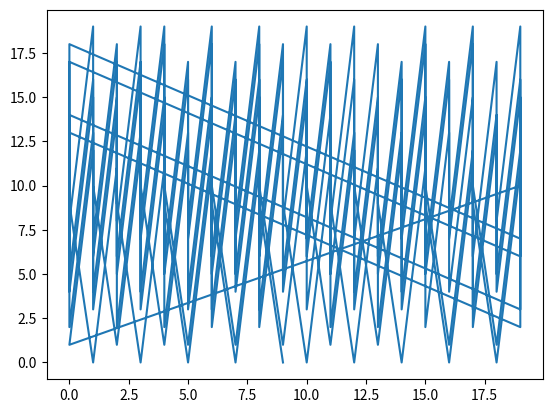

Recreate this plot in Python.
import numpy as np
import matplotlib.pyplot as plt



base = 20
step = 11


def update(v, inc, N):
    return (v + inc) % N**2


v = 0
x = [0]
y = [0]

for i in range(200):
    v = update(v, step, base)
    x += [v // base]
    y += [v % base]

plt.figure()
plt.plot(x[:-1], y[1:])
plt.show()